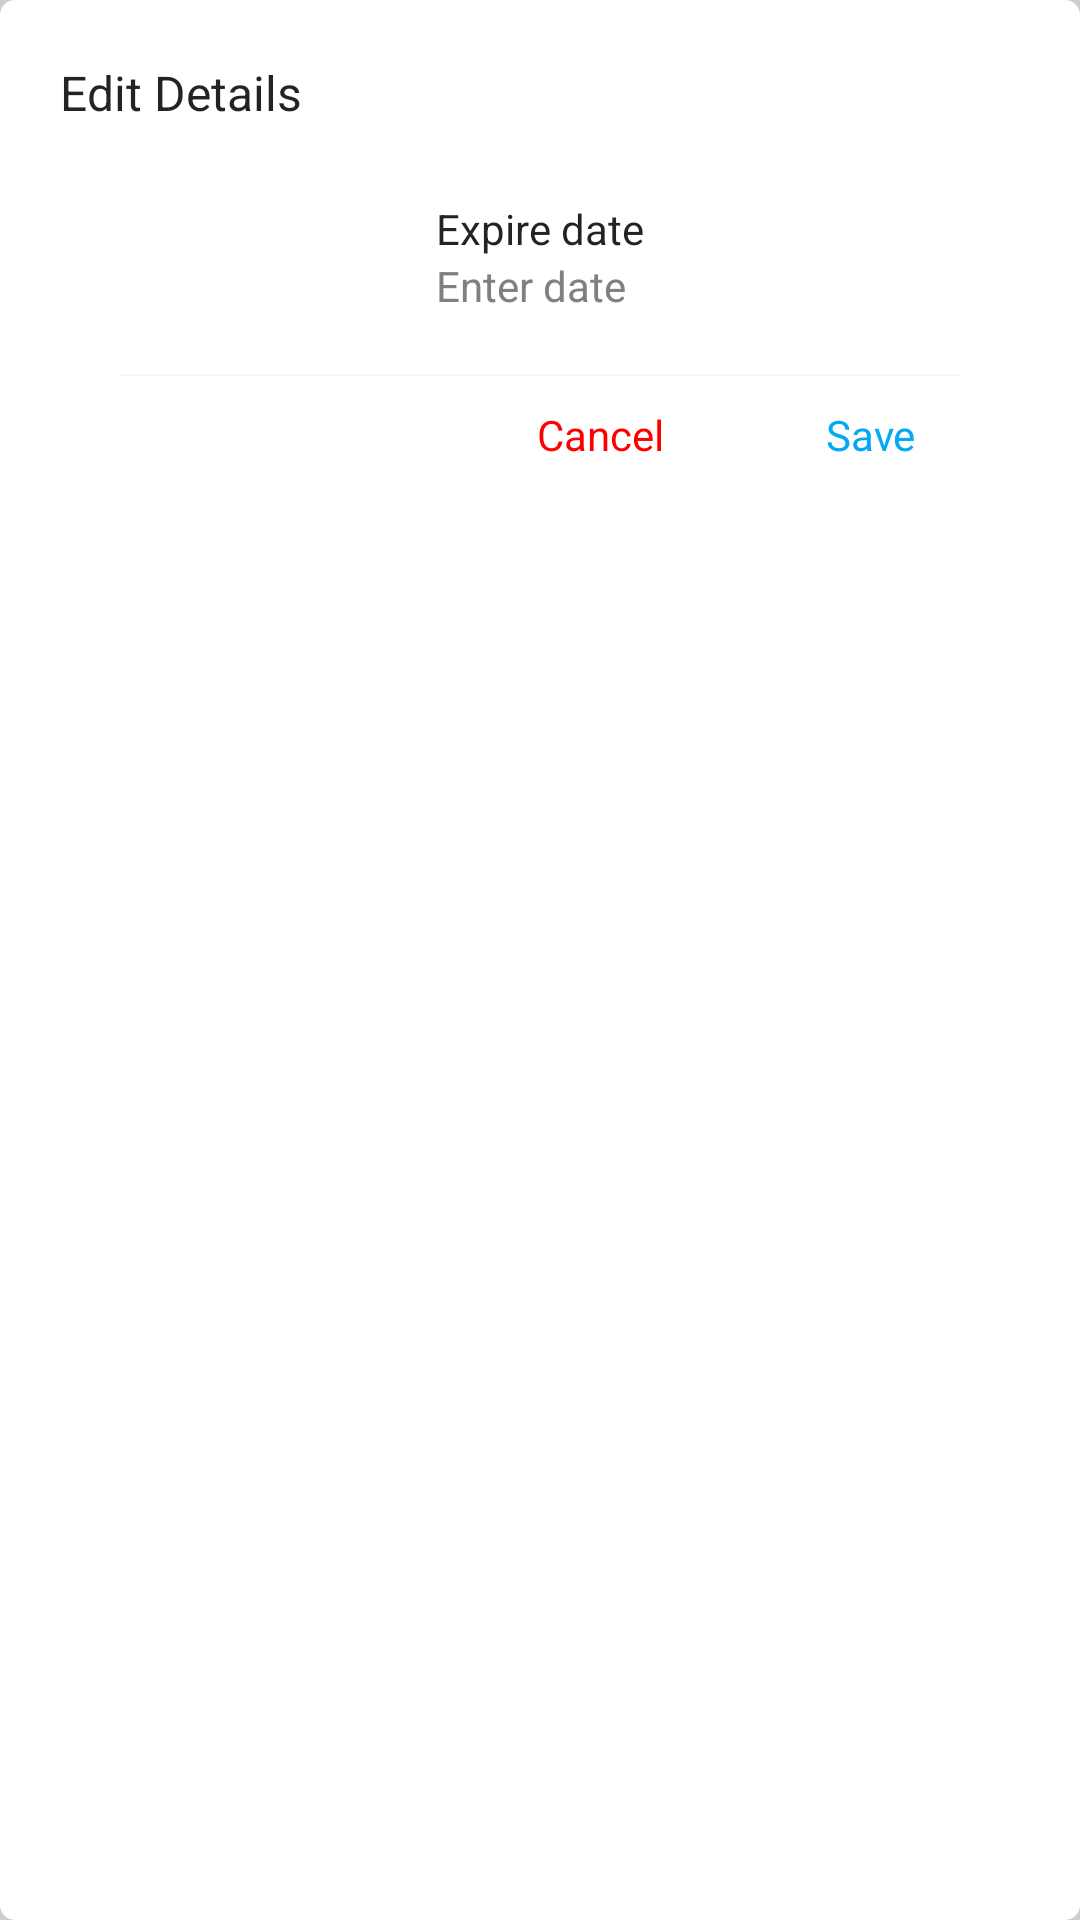

The Android layout XML behind this screen, and the referenced resources:
<!-- AndroidManifest.xml: application theme AppTheme -->
<!-- res/layout/dailog_edit_document.xml -->
<?xml version="1.0" encoding="utf-8"?>
<LinearLayout xmlns:android="http://schemas.android.com/apk/res/android"
    xmlns:aapt="http://schemas.android.com/aapt"
    xmlns:app="http://schemas.android.com/apk/res-auto"
    android:layout_width="match_parent"
    android:layout_height="wrap_content"
    android:background="@color/mid_gray"
    android:gravity="center"
    android:orientation="vertical">

    <RelativeLayout
        android:layout_width="match_parent"
        android:layout_height="match_parent"
        android:background="@drawable/background_dailog"
        android:padding="20dp">

        <LinearLayout
            android:layout_width="match_parent"
            android:layout_height="wrap_content"
            android:layout_alignParentRight="true"
            android:layout_gravity="right"
            android:orientation="vertical">

            <TextView
                android:layout_width="match_parent"
                android:layout_height="wrap_content"
                android:text="Edit Details"
                android:textColor="@color/gen_black"
                android:textSize="@dimen/text_size_xmedium" />

            <LinearLayout
                android:layout_width="match_parent"
                android:layout_height="wrap_content"
                android:orientation="horizontal">

                <LinearLayout
                    android:layout_width="wrap_content"
                    android:layout_height="wrap_content"
                    android:layout_marginTop="@dimen/layout_margin_10"
                    android:layout_weight="1"
                    android:orientation="vertical"
                    android:padding="@dimen/layout_margin_10"
                    android:visibility="gone">

                    <LinearLayout
                        android:layout_width="wrap_content"
                        android:layout_height="wrap_content"
                        android:layout_margin="5dp"
                        android:layout_weight="0.4"
                        android:gravity="center"
                        android:orientation="vertical">

                        <LinearLayout
                            android:id="@+id/startDateLayout"
                            android:layout_width="match_parent"
                            android:layout_height="wrap_content"
                            android:gravity="left|center_vertical|center_horizontal|center"
                            android:orientation="vertical"
                            android:paddingLeft="5dp">

                            <TextView
                                style="@style/TextAppearance.AppCompat.Small"
                                android:layout_width="wrap_content"
                                android:layout_height="wrap_content"
                                android:gravity="center_vertical"
                                android:hint="Issue date"
                                android:textColor="@color/gray"
                                android:textColorHint="@color/gen_black"
                                android:textSize="@dimen/_14sdp" />

                            <TextView
                                android:id="@+id/startDate"
                                style="@style/TextAppearance.AppCompat.Small"
                                android:layout_width="wrap_content"
                                android:layout_height="wrap_content"
                                android:gravity="center_vertical"
                                android:hint="Enter date"
                                android:textColor="@color/gray"
                                android:textColorHint="@color/gray"
                                android:textSize="@dimen/_10sdp" />
                        </LinearLayout>
                    </LinearLayout>
                </LinearLayout>

                <LinearLayout
                    android:layout_width="wrap_content"
                    android:layout_height="wrap_content"
                    android:layout_marginTop="@dimen/layout_margin_10"
                    android:layout_weight="1"
                    android:gravity="center"
                    android:orientation="vertical"
                    android:padding="@dimen/layout_margin_10">

                    <LinearLayout
                        android:layout_width="wrap_content"
                        android:layout_height="wrap_content"
                        android:layout_margin="5dp"
                        android:layout_weight="0.4"
                        android:gravity="center"
                        android:orientation="vertical">

                        <LinearLayout
                            android:id="@+id/endDateLayout"
                            android:layout_width="match_parent"
                            android:layout_height="wrap_content"
                            android:gravity="left|center_vertical|center_horizontal|center"
                            android:orientation="vertical">

                            <TextView
                                style="@style/TextAppearance.AppCompat.Small"
                                android:layout_width="wrap_content"
                                android:layout_height="wrap_content"
                                android:gravity="left|center_vertical|center_horizontal|center"
                                android:text="Expire date"
                                android:textColor="@color/gen_black"
                                android:textSize="@dimen/_14sdp" />

                            <TextView
                                android:id="@+id/endDate"
                                style="@style/TextAppearance.AppCompat.Small"
                                android:layout_width="wrap_content"
                                android:layout_height="wrap_content"
                                android:gravity="left|center_vertical|center_horizontal|center"
                                android:text="Enter date"
                                android:textColor="@color/gray"
                                android:textSize="@dimen/_10sdp" />
                        </LinearLayout>
                    </LinearLayout>
                </LinearLayout>
            </LinearLayout>

            <LinearLayout
                android:layout_width="match_parent"
                android:layout_height="wrap_content"
                android:layout_marginTop="3dp"
                android:layout_marginBottom="@dimen/layout_margin_10"
                android:layout_weight="1"
                android:paddingLeft="@dimen/text_size_xlarge"
                android:paddingRight="@dimen/text_size_xlarge">

                <LinearLayout
                    android:layout_width="match_parent"
                    android:layout_height="wrap_content"
                    android:orientation="vertical">

                    <View
                        android:layout_width="match_parent"
                        android:layout_height="0.5dp"
                        android:layout_marginTop="2dp"
                        android:background="@color/light_gray" />
                </LinearLayout>
            </LinearLayout>

            <LinearLayout
                android:layout_width="match_parent"
                android:layout_height="wrap_content"
                android:layout_gravity="right"
                android:layout_marginBottom="@dimen/text_size_large"
                android:gravity="right"
                android:orientation="horizontal">

                <TextView
                    android:id="@+id/cancel_port"
                    android:layout_width="80dp"
                    android:layout_height="match_parent"
                    android:layout_marginLeft="@dimen/layout_margin_10"
                    android:gravity="center"
                    android:text="Cancel"
                    android:textColor="@color/red"
                    android:textSize="@dimen/text_size_medium" />

                <TextView
                    android:id="@+id/save_port"
                    android:layout_width="80dp"
                    android:layout_height="match_parent"
                    android:layout_marginLeft="@dimen/layout_margin_10"
                    android:layout_marginRight="@dimen/layout_margin_10"
                    android:gravity="center"
                    android:text="Save"
                    android:textColor="@color/colorPrimary"
                    android:textSize="@dimen/text_size_medium" />
            </LinearLayout>
        </LinearLayout>
    </RelativeLayout>
</LinearLayout>
<!-- resources referenced by this layout -->
<resources>
  <color name="colorPrimary">#03A9F4</color>
  <color name="gen_black">#dc000000</color>
  <color name="gray">#808080</color>
  <color name="light_gray">#34d3d3d3</color>
  <color name="mid_gray">#2D000000</color>
  <color name="red">#FFFF0000</color>
  <dimen name="layout_margin_10">10dp</dimen>
  <dimen name="text_size_large">18sp</dimen>
  <dimen name="text_size_medium">14sp</dimen>
  <dimen name="text_size_xlarge">20sp</dimen>
  <dimen name="text_size_xmedium">16sp</dimen>
  <!-- drawable background_dailog (drawable) -->
  <?xml version="1.0" encoding="utf-8"?>
  <layer-list xmlns:android="http://schemas.android.com/apk/res/android">
      <item>
          <shape>
              <solid android:color="@color/gen_white" />
              <corners android:radius="5dp" />
              <padding
                  android:bottom="10dp"
                  android:left="10dp"
                  android:right="10dp"
                  android:top="10dp" />
          </shape>
      </item>
  </layer-list>
  <style name="AppTheme" parent="Theme.AppCompat.Light.DarkActionBar">
          
          <item name="colorPrimary">@color/colorPrimary</item>
          <item name="colorPrimaryDark">@color/colorPrimaryDark</item>
          <item name="colorAccent">@color/colorAccent</item>
  
      </style>
  <color name="gen_white">#FFFFFF</color>
  <color name="colorPrimaryDark">#0288D1</color>
  <color name="colorAccent">#607D8B</color>
</resources>
